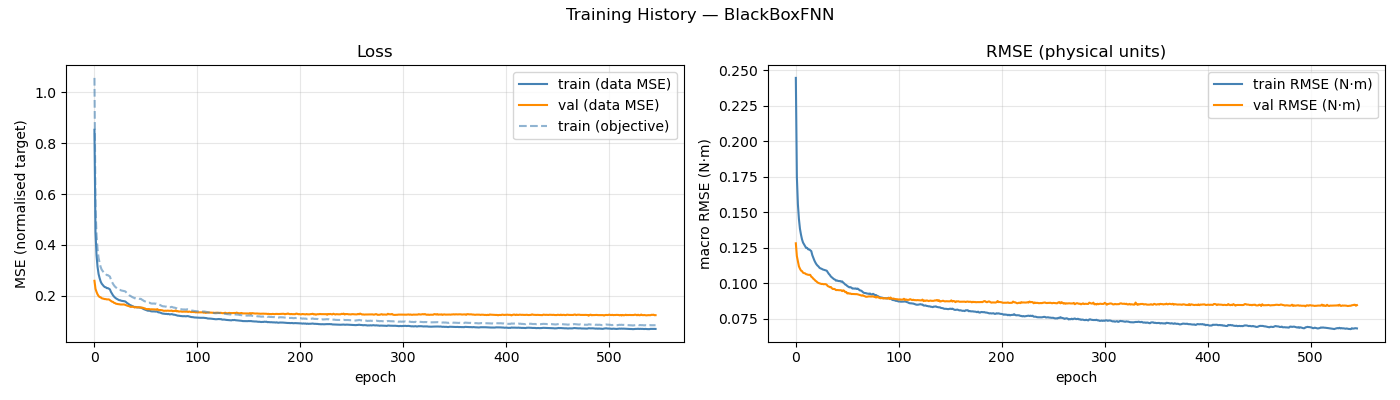

The table this chart was drawn from, first rows:
epoch, train_loss, val_loss, train_rmse, val_rmse, train_loss_obj
1, 0.8529, 0.2588, 0.2446, 0.1282, 1.057
2, 0.4496, 0.2271, 0.1749, 0.1191, 0.5503
3, 0.3598, 0.2153, 0.1557, 0.1154, 0.4395
4, 0.3139, 0.2055, 0.1453, 0.1119, 0.3837
5, 0.2856, 0.199, 0.1384, 0.1103, 0.3493
6, 0.2696, 0.1949, 0.1343, 0.109, 0.3292
7, 0.2562, 0.1941, 0.1309, 0.1086, 0.3135
8, 0.2478, 0.1902, 0.1287, 0.1075, 0.3028
9, 0.243, 0.1892, 0.1274, 0.1072, 0.2971
10, 0.2379, 0.1884, 0.1261, 0.107, 0.2913
11, 0.2343, 0.1869, 0.1249, 0.1064, 0.286
12, 0.2333, 0.1868, 0.1249, 0.1062, 0.2856
13, 0.2299, 0.1856, 0.1239, 0.106, 0.2809
14, 0.2299, 0.1856, 0.1238, 0.1059, 0.2811
15, 0.2278, 0.1856, 0.1232, 0.1059, 0.2782
16, 0.225, 0.1825, 0.1227, 0.1046, 0.2756
17, 0.2154, 0.1797, 0.1198, 0.1041, 0.2636
18, 0.2086, 0.1768, 0.1179, 0.1032, 0.2546
19, 0.2017, 0.1759, 0.1161, 0.1026, 0.247
20, 0.1967, 0.1721, 0.1146, 0.1018, 0.2408
21, 0.1927, 0.171, 0.1134, 0.1013, 0.2358
22, 0.1894, 0.1684, 0.1125, 0.1006, 0.2322
23, 0.1871, 0.168, 0.1118, 0.1002, 0.229
24, 0.1843, 0.1669, 0.1109, 0.09998, 0.2252
25, 0.1825, 0.1667, 0.1105, 0.09968, 0.2233
26, 0.1822, 0.1657, 0.1102, 0.09949, 0.2228
27, 0.1803, 0.1656, 0.1098, 0.09955, 0.2208
28, 0.1798, 0.1655, 0.1096, 0.09932, 0.22
29, 0.1793, 0.1658, 0.1094, 0.09942, 0.2195
30, 0.1784, 0.1656, 0.1091, 0.09937, 0.2182
31, 0.1773, 0.1637, 0.1089, 0.09899, 0.217
32, 0.1738, 0.1625, 0.1077, 0.09802, 0.2128
33, 0.1704, 0.1606, 0.1067, 0.09774, 0.2085
34, 0.1682, 0.1598, 0.1059, 0.09727, 0.2056
35, 0.1647, 0.1584, 0.1048, 0.09738, 0.2014
36, 0.1627, 0.1562, 0.1042, 0.09651, 0.1991
37, 0.1609, 0.1563, 0.1036, 0.09596, 0.1967
38, 0.159, 0.1572, 0.1029, 0.09607, 0.1939
39, 0.1574, 0.1559, 0.1026, 0.09584, 0.1927
40, 0.1553, 0.154, 0.1019, 0.09519, 0.1899
41, 0.1561, 0.1548, 0.102, 0.09529, 0.1905
42, 0.1545, 0.1547, 0.1017, 0.09518, 0.1891
43, 0.1541, 0.1546, 0.1015, 0.09513, 0.1885
44, 0.1544, 0.1543, 0.1016, 0.09512, 0.1891
45, 0.1534, 0.1543, 0.1011, 0.09511, 0.1875
46, 0.1536, 0.1527, 0.1013, 0.09448, 0.1881
47, 0.1513, 0.1534, 0.1005, 0.09502, 0.1848
48, 0.1493, 0.1525, 0.0999, 0.09472, 0.1826
49, 0.1471, 0.151, 0.09913, 0.09376, 0.1798
50, 0.1454, 0.1503, 0.09875, 0.09386, 0.178
51, 0.1439, 0.1472, 0.09807, 0.09282, 0.1759
52, 0.1424, 0.1478, 0.09764, 0.09313, 0.1743
53, 0.1409, 0.1471, 0.09714, 0.09271, 0.1726
54, 0.1413, 0.1479, 0.09727, 0.09282, 0.1729
55, 0.1405, 0.1461, 0.09692, 0.09244, 0.1717
56, 0.1388, 0.1467, 0.09629, 0.09248, 0.1696
57, 0.1384, 0.1467, 0.09635, 0.09243, 0.1694
58, 0.1382, 0.1462, 0.09625, 0.09243, 0.1692
59, 0.1388, 0.1462, 0.09639, 0.09236, 0.1696
60, 0.1376, 0.1461, 0.09599, 0.09237, 0.1683
... 486 more rows
